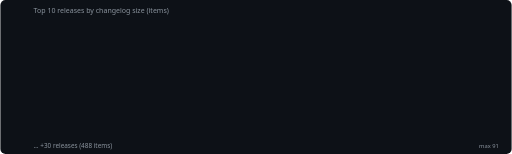
t = 0.00 s
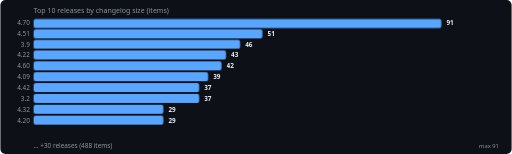
t = 2.00 s
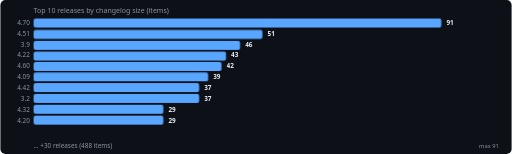
t = 3.50 s
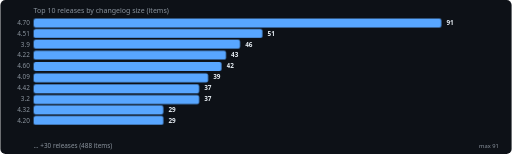
t = 5.50 s
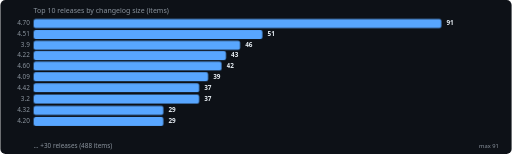
t = 7.00 s
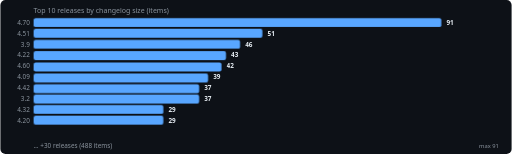
t = 9.00 s

The animated SVG that drew these frames (rendered in a browser with its animation timeline set to each time). Animation: 10 SMIL elements (animate=10), 2 CSS @keyframes rules; one cycle of 9.00 s, repeats indefinitely.

<?xml version="1.0" encoding="UTF-8"?>
<svg xmlns="http://www.w3.org/2000/svg" viewBox="0 0 800 241" width="100%" height="241">
<style>.pb-bar{ transform-origin:left center; transform:scaleX(0); animation:pbGrow 0.4s ease forwards; } .pb-dot{ opacity:0; animation:pbFade 0.3s ease forwards; } @keyframes pbGrow{ to{ transform:scaleX(1); } } @keyframes pbFade{ to{ opacity:1; } }</style>
<rect width="800" height="241" fill="#0d1117" rx="8"/>
<text x="52" y="20" fill="#8b949e" font-size="11" font-family="system-ui,sans-serif">Top 10 releases by changelog size (items)</text>
<rect class="pb-bar" x="52" y="28" width="638" height="14" rx="3" fill="#58a6ff" style="animation-delay:0s"><animate attributeName="y" values="28;30;28" dur="4s" repeatCount="indefinite" begin="0.5s" keyTimes="0;0.5;1" calcMode="spline" keySplines="0.4 0 0.6 1; 0.4 0 0.6 1"/></rect>
<text class="pb-dot" x="46" y="39" fill="#8b949e" font-size="10" text-anchor="end" font-family="system-ui,sans-serif" style="animation-delay:0s">4.70</text>
<text class="pb-dot" x="698" y="39" fill="#e6edf3" font-size="10" font-weight="600" font-family="system-ui,sans-serif" style="animation-delay:0s">91</text>
<rect class="pb-bar" x="52" y="45" width="358" height="14" rx="3" fill="#58a6ff" style="animation-delay:0.03s"><animate attributeName="y" values="45;47;45" dur="4s" repeatCount="indefinite" begin="1s" keyTimes="0;0.5;1" calcMode="spline" keySplines="0.4 0 0.6 1; 0.4 0 0.6 1"/></rect>
<text class="pb-dot" x="46" y="56" fill="#8b949e" font-size="10" text-anchor="end" font-family="system-ui,sans-serif" style="animation-delay:0.03s">4.51</text>
<text class="pb-dot" x="418" y="56" fill="#e6edf3" font-size="10" font-weight="600" font-family="system-ui,sans-serif" style="animation-delay:0.03s">51</text>
<rect class="pb-bar" x="52" y="62" width="323" height="14" rx="3" fill="#58a6ff" style="animation-delay:0.06s"><animate attributeName="y" values="62;64;62" dur="4s" repeatCount="indefinite" begin="1.5s" keyTimes="0;0.5;1" calcMode="spline" keySplines="0.4 0 0.6 1; 0.4 0 0.6 1"/></rect>
<text class="pb-dot" x="46" y="73" fill="#8b949e" font-size="10" text-anchor="end" font-family="system-ui,sans-serif" style="animation-delay:0.06s">3.9</text>
<text class="pb-dot" x="383" y="73" fill="#e6edf3" font-size="10" font-weight="600" font-family="system-ui,sans-serif" style="animation-delay:0.06s">46</text>
<rect class="pb-bar" x="52" y="79" width="301" height="14" rx="3" fill="#58a6ff" style="animation-delay:0.09s"><animate attributeName="y" values="79;81;79" dur="4s" repeatCount="indefinite" begin="2s" keyTimes="0;0.5;1" calcMode="spline" keySplines="0.4 0 0.6 1; 0.4 0 0.6 1"/></rect>
<text class="pb-dot" x="46" y="90" fill="#8b949e" font-size="10" text-anchor="end" font-family="system-ui,sans-serif" style="animation-delay:0.09s">4.22</text>
<text class="pb-dot" x="361" y="90" fill="#e6edf3" font-size="10" font-weight="600" font-family="system-ui,sans-serif" style="animation-delay:0.09s">43</text>
<rect class="pb-bar" x="52" y="96" width="294" height="14" rx="3" fill="#58a6ff" style="animation-delay:0.12s"><animate attributeName="y" values="96;98;96" dur="4s" repeatCount="indefinite" begin="2.5s" keyTimes="0;0.5;1" calcMode="spline" keySplines="0.4 0 0.6 1; 0.4 0 0.6 1"/></rect>
<text class="pb-dot" x="46" y="107" fill="#8b949e" font-size="10" text-anchor="end" font-family="system-ui,sans-serif" style="animation-delay:0.12s">4.60</text>
<text class="pb-dot" x="354" y="107" fill="#e6edf3" font-size="10" font-weight="600" font-family="system-ui,sans-serif" style="animation-delay:0.12s">42</text>
<rect class="pb-bar" x="52" y="113" width="273" height="14" rx="3" fill="#58a6ff" style="animation-delay:0.15s"><animate attributeName="y" values="113;115;113" dur="4s" repeatCount="indefinite" begin="3s" keyTimes="0;0.5;1" calcMode="spline" keySplines="0.4 0 0.6 1; 0.4 0 0.6 1"/></rect>
<text class="pb-dot" x="46" y="124" fill="#8b949e" font-size="10" text-anchor="end" font-family="system-ui,sans-serif" style="animation-delay:0.15s">4.09</text>
<text class="pb-dot" x="333" y="124" fill="#e6edf3" font-size="10" font-weight="600" font-family="system-ui,sans-serif" style="animation-delay:0.15s">39</text>
<rect class="pb-bar" x="52" y="130" width="259" height="14" rx="3" fill="#58a6ff" style="animation-delay:0.18s"><animate attributeName="y" values="130;132;130" dur="4s" repeatCount="indefinite" begin="3.5s" keyTimes="0;0.5;1" calcMode="spline" keySplines="0.4 0 0.6 1; 0.4 0 0.6 1"/></rect>
<text class="pb-dot" x="46" y="141" fill="#8b949e" font-size="10" text-anchor="end" font-family="system-ui,sans-serif" style="animation-delay:0.18s">4.42</text>
<text class="pb-dot" x="319" y="141" fill="#e6edf3" font-size="10" font-weight="600" font-family="system-ui,sans-serif" style="animation-delay:0.18s">37</text>
<rect class="pb-bar" x="52" y="147" width="259" height="14" rx="3" fill="#58a6ff" style="animation-delay:0.21s"><animate attributeName="y" values="147;149;147" dur="4s" repeatCount="indefinite" begin="4s" keyTimes="0;0.5;1" calcMode="spline" keySplines="0.4 0 0.6 1; 0.4 0 0.6 1"/></rect>
<text class="pb-dot" x="46" y="158" fill="#8b949e" font-size="10" text-anchor="end" font-family="system-ui,sans-serif" style="animation-delay:0.21s">3.2</text>
<text class="pb-dot" x="319" y="158" fill="#e6edf3" font-size="10" font-weight="600" font-family="system-ui,sans-serif" style="animation-delay:0.21s">37</text>
<rect class="pb-bar" x="52" y="164" width="203" height="14" rx="3" fill="#58a6ff" style="animation-delay:0.24s"><animate attributeName="y" values="164;166;164" dur="4s" repeatCount="indefinite" begin="4.5s" keyTimes="0;0.5;1" calcMode="spline" keySplines="0.4 0 0.6 1; 0.4 0 0.6 1"/></rect>
<text class="pb-dot" x="46" y="175" fill="#8b949e" font-size="10" text-anchor="end" font-family="system-ui,sans-serif" style="animation-delay:0.24s">4.32</text>
<text class="pb-dot" x="263" y="175" fill="#e6edf3" font-size="10" font-weight="600" font-family="system-ui,sans-serif" style="animation-delay:0.24s">29</text>
<rect class="pb-bar" x="52" y="181" width="203" height="14" rx="3" fill="#58a6ff" style="animation-delay:0.27s"><animate attributeName="y" values="181;183;181" dur="4s" repeatCount="indefinite" begin="5s" keyTimes="0;0.5;1" calcMode="spline" keySplines="0.4 0 0.6 1; 0.4 0 0.6 1"/></rect>
<text class="pb-dot" x="46" y="192" fill="#8b949e" font-size="10" text-anchor="end" font-family="system-ui,sans-serif" style="animation-delay:0.27s">4.20</text>
<text class="pb-dot" x="263" y="192" fill="#e6edf3" font-size="10" font-weight="600" font-family="system-ui,sans-serif" style="animation-delay:0.27s">29</text>
<text x="52" y="231" fill="#8b949e" font-size="10" font-family="system-ui,sans-serif">… +30 releases (488 items)</text>
<text x="780" y="231" fill="#8b949e" font-size="9" text-anchor="end" font-family="system-ui,sans-serif">max 91</text>
</svg>
